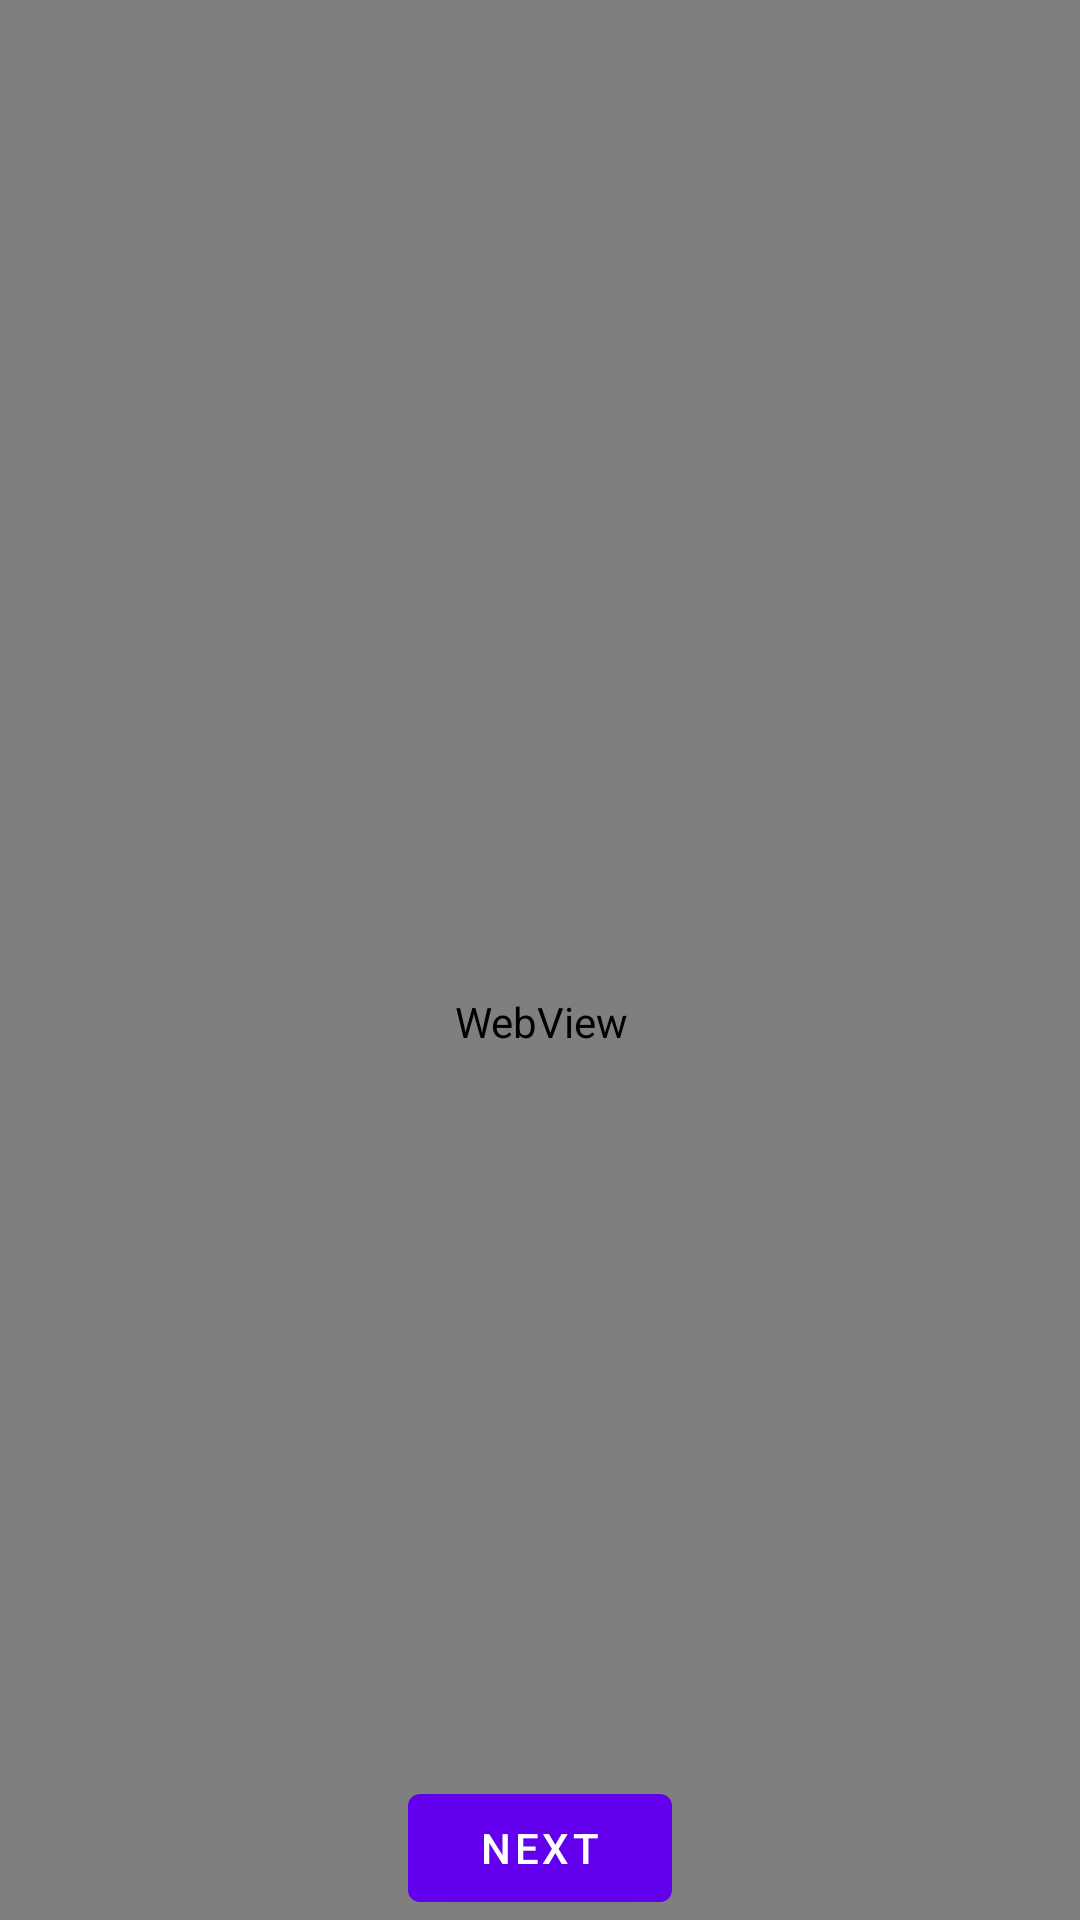

Android layout source for this screen:
<!-- AndroidManifest.xml: application theme Theme.MyWebViewPort -->
<!-- res/layout/fragment_first.xml -->
<?xml version="1.0" encoding="utf-8"?>
<androidx.constraintlayout.widget.ConstraintLayout xmlns:android="http://schemas.android.com/apk/res/android"
    xmlns:app="http://schemas.android.com/apk/res-auto"
    xmlns:tools="http://schemas.android.com/tools"
    android:layout_width="match_parent"
    android:layout_height="match_parent"
    tools:context=".FirstFragment">

    <Button
        android:id="@+id/button_first"
        android:layout_width="wrap_content"
        android:layout_height="wrap_content"
        android:text="@string/next"
        app:layout_constraintBottom_toBottomOf="parent"
        app:layout_constraintEnd_toEndOf="parent"
        app:layout_constraintStart_toStartOf="parent" />

    <WebView
        android:id="@+id/webviewport"
        android:layout_width="409dp"
        android:layout_height="681dp"
        app:layout_constraintEnd_toEndOf="parent"
        app:layout_constraintStart_toStartOf="parent"
        app:layout_constraintTop_toTopOf="parent" />
</androidx.constraintlayout.widget.ConstraintLayout>
<!-- resources referenced by this layout -->
<resources>
  <string name="next">Next</string>
  <style name="Theme.MyWebViewPort" parent="Theme.MaterialComponents.DayNight.DarkActionBar">
          
          <item name="colorPrimary">@color/purple_500</item>
          <item name="colorPrimaryVariant">@color/purple_700</item>
          <item name="colorOnPrimary">@color/white</item>
          
          <item name="colorSecondary">@color/teal_200</item>
          <item name="colorSecondaryVariant">@color/teal_700</item>
          <item name="colorOnSecondary">@color/black</item>
          
          <item name="android:statusBarColor" tools:targetApi="l">?attr/colorPrimaryVariant</item>
          
      </style>
  <!-- not gathered from this repository: default colours our renderer supplied (Android Studio template values) -->
  <color name="purple_500">#FF6200EE</color>
  <color name="purple_700">#FF3700B3</color>
  <color name="teal_200">#FF03DAC5</color>
  <color name="teal_700">#FF018786</color>
  <color name="black">#FF000000</color>
  <color name="white">#FFFFFFFF</color>
</resources>
